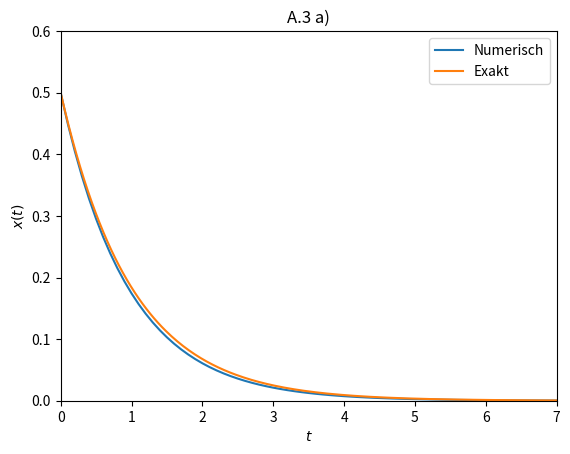

Source code (Python):
import numpy as np 
import matplotlib.pyplot as plt

h=0.1
alpha=1
x0=0.5
y=int(7/h)

def f(x):
    return -alpha*x

x=np.zeros(y+1)
t=np.linspace(0, 7, y+1)

x[0]=x0


for i in range(y):
    x[i+1]=x[i]+h*f(x[i])
    
   
   
a = np.linspace(0, 7, 256) 
b=np.exp(-alpha*a)*x0
    
plt.plot(t, x, label='Numerisch') 
plt.plot(a, b, label='Exakt')
plt.legend(loc='upper right')
plt.axis([0, 7, 0, 0.6])
plt.xlabel('$t$')
plt.ylabel('$x(t)$')
plt.title('A.3 a)')
plt.show()

